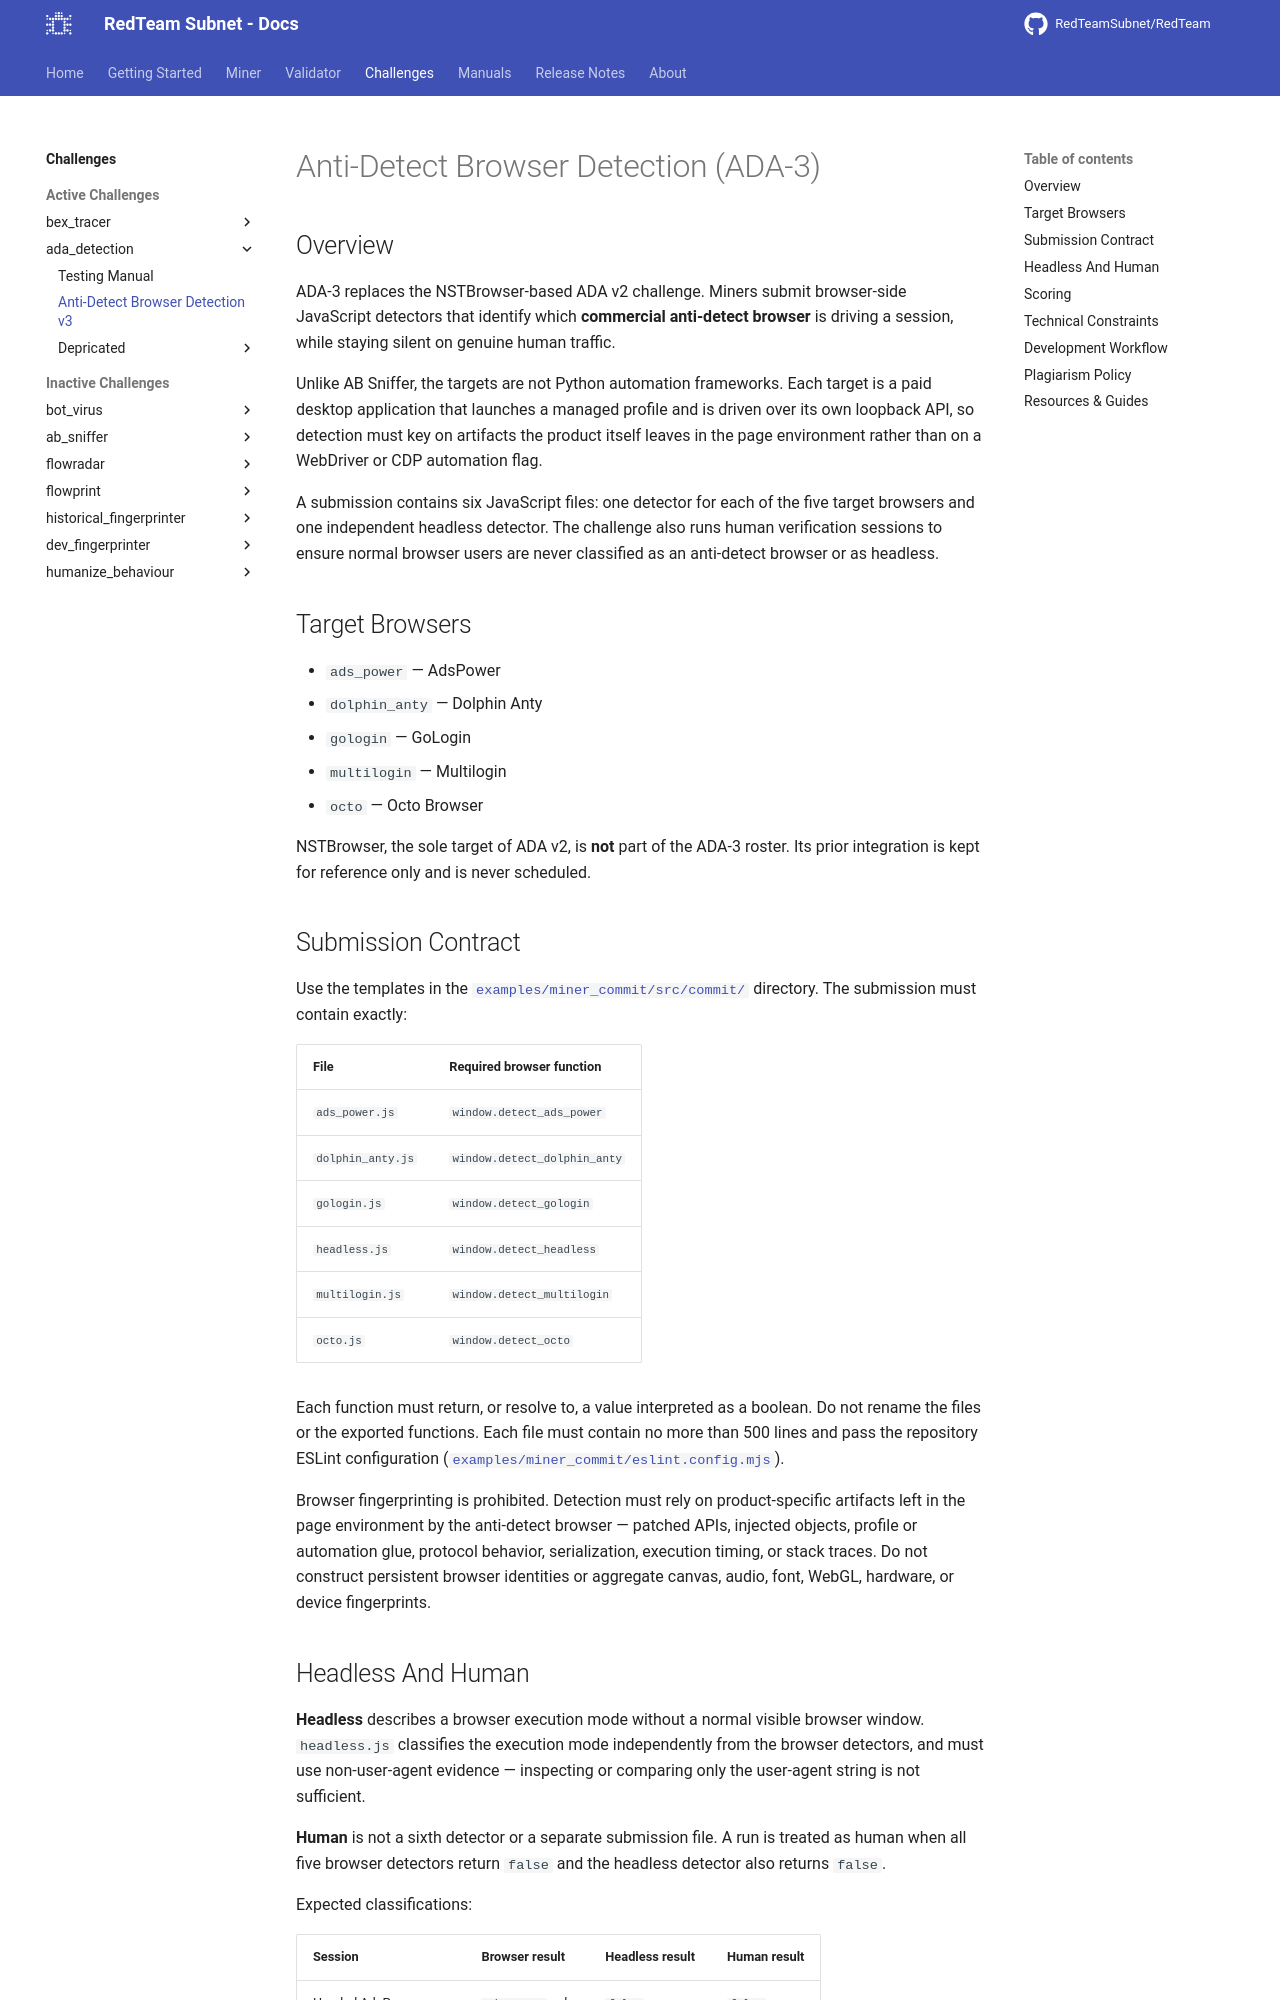

repository: RedTeamSubnet/RedTeam · page: 4.10/challenges/ada_detection/v3/index.html · generator: mkdocs

---
title: Anti-Detect Browser Detection v3
---
# Anti-Detect Browser Detection (ADA-3)

## Overview

ADA-3 replaces the NSTBrowser-based ADA v2 challenge. Miners submit browser-side JavaScript
detectors that identify which **commercial anti-detect browser** is driving a session, while
staying silent on genuine human traffic.

Unlike AB Sniffer, the targets are not Python automation frameworks. Each target is a paid
desktop application that launches a managed profile and is driven over its own loopback API,
so detection must key on artifacts the product itself leaves in the page environment rather
than on a WebDriver or CDP automation flag.

A submission contains six JavaScript files: one detector for each of the five target browsers
and one independent headless detector. The challenge also runs human verification sessions to
ensure normal browser users are never classified as an anti-detect browser or as headless.

## Target Browsers

- `ads_power` — AdsPower
- `dolphin_anty` — Dolphin Anty
- `gologin` — GoLogin
- `multilogin` — Multilogin
- `octo` — Octo Browser

NSTBrowser, the sole target of ADA v2, is **not** part of the ADA-3 roster. Its prior
integration is kept for reference only and is never scheduled.

## Submission Contract

Use the templates in the
[`examples/miner_commit/src/commit/`](https://github.com/RedTeamSubnet/ada-detection-challenge/tree/main/examples/miner_commit/src/commit/)
directory. The submission must contain exactly:

| File | Required browser function |
| --- | --- |
| `ads_power.js` | `window.detect_ads_power` |
| `dolphin_anty.js` | `window.detect_dolphin_anty` |
| `gologin.js` | `window.detect_gologin` |
| `headless.js` | `window.detect_headless` |
| `multilogin.js` | `window.detect_multilogin` |
| `octo.js` | `window.detect_octo` |

Each function must return, or resolve to, a value interpreted as a boolean. Do not rename the
files or the exported functions. Each file must contain no more than 500 lines and pass the
repository ESLint configuration
([`examples/miner_commit/eslint.config.mjs`](https://github.com/RedTeamSubnet/ada-detection-challenge/tree/main/examples/miner_commit/eslint.config.mjs)).

Browser fingerprinting is prohibited. Detection must rely on product-specific artifacts left
in the page environment by the anti-detect browser — patched APIs, injected objects, profile
or automation glue, protocol behavior, serialization, execution timing, or stack traces. Do
not construct persistent browser identities or aggregate canvas, audio, font, WebGL, hardware,
or device fingerprints.
